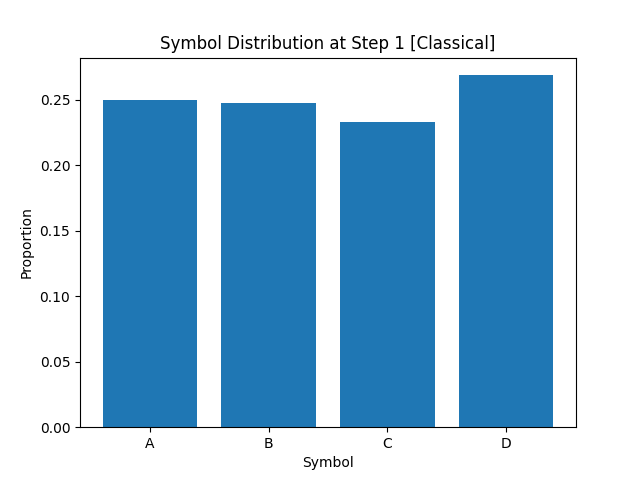

Values plotted in this chart, from the file beside it:
A, B, C, D
2.500000000000000000e-01
2.478750000000000120e-01
2.332500000000000129e-01
2.688749999999999751e-01
